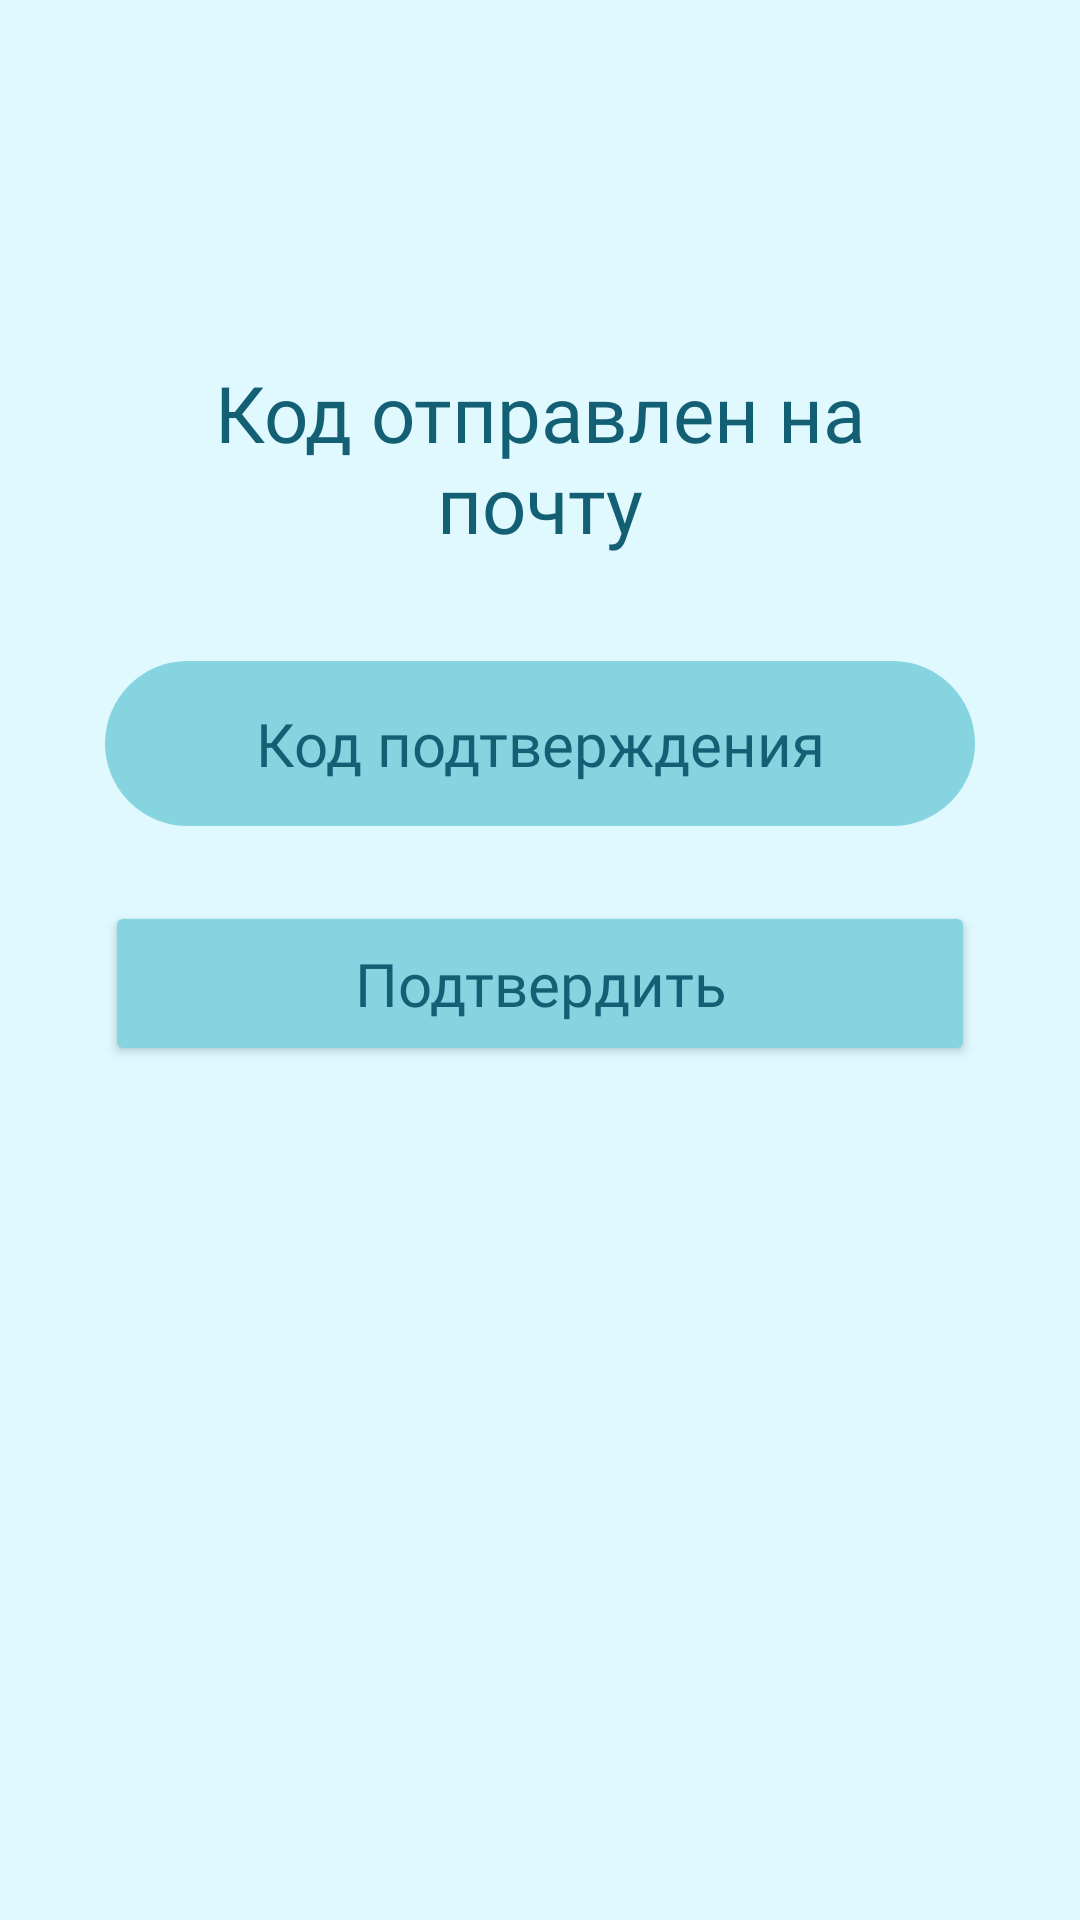

The Android layout XML behind this screen, and the referenced resources:
<!-- AndroidManifest.xml: application theme Theme.ExamMaster -->
<!-- res/layout/confirm_email_change_activity.xml -->
<?xml version="1.0" encoding="utf-8"?>
<androidx.constraintlayout.widget.ConstraintLayout
    xmlns:android="http://schemas.android.com/apk/res/android"
    xmlns:app="http://schemas.android.com/apk/res-auto"
    android:layout_width="match_parent"
    android:layout_height="match_parent"
    android:background="@color/fonzakryglen">

    <TextView
        android:id="@+id/tvTitle"
        android:layout_width="0dp"
        android:layout_height="wrap_content"
        android:layout_marginHorizontal="35dp"
        android:layout_marginTop="120dp"
        android:fontFamily="@font/ubuntu_regular"
        android:gravity="center"
        android:text="Код отправлен на почту"
        android:textColor="@color/texticons"
        android:textSize="26sp"
        app:layout_constraintEnd_toEndOf="parent"
        app:layout_constraintStart_toStartOf="parent"
        app:layout_constraintTop_toTopOf="parent" />

    <EditText
        android:id="@+id/etCode"
        android:layout_width="0dp"
        android:layout_height="55dp"
        android:layout_marginHorizontal="35dp"
        android:layout_marginTop="35dp"
        android:background="@drawable/rounded_input"
        android:fontFamily="@font/ubuntu_regular"
        android:gravity="center"
        android:hint="Код подтверждения"
        android:inputType="number"
        android:maxLength="6"
        android:paddingHorizontal="18dp"
        android:singleLine="true"
        android:textColor="@color/texticons"
        android:textColorHint="@color/texticons"
        android:textSize="20sp"
        app:layout_constraintEnd_toEndOf="parent"
        app:layout_constraintStart_toStartOf="parent"
        app:layout_constraintTop_toBottomOf="@id/tvTitle" />

    <Button
        android:id="@+id/btnConfirm"
        android:layout_width="0dp"
        android:layout_height="55dp"
        android:layout_marginHorizontal="35dp"
        android:layout_marginTop="25dp"
        android:backgroundTint="@color/knopki"
        android:fontFamily="@font/ubuntu_regular"
        android:text="Подтвердить"
        android:textAllCaps="false"
        android:textColor="@color/texticons"
        android:textSize="20sp"
        app:cornerRadius="30dp"
        app:layout_constraintEnd_toEndOf="parent"
        app:layout_constraintStart_toStartOf="parent"
        app:layout_constraintTop_toBottomOf="@id/etCode" />

</androidx.constraintlayout.widget.ConstraintLayout>
<!-- resources referenced by this layout -->
<resources>
  <color name="fonzakryglen">#DFF9FF</color>
  <color name="knopki">#86D4E0</color>
  <color name="texticons">#136075</color>
  <!-- drawable rounded_input (drawable) -->
  <?xml version="1.0" encoding="utf-8"?>
  <shape xmlns:android="http://schemas.android.com/apk/res/android">
      <solid android:color="@color/knopki" />
      <corners android:radius="30dp" />
  </shape>
  <style name="Theme.ExamMaster" parent="Base.Theme.ExamMaster" />
  <style name="Base.Theme.ExamMaster" parent="Theme.Material3.DayNight.NoActionBar">
          
          
      </style>
</resources>
